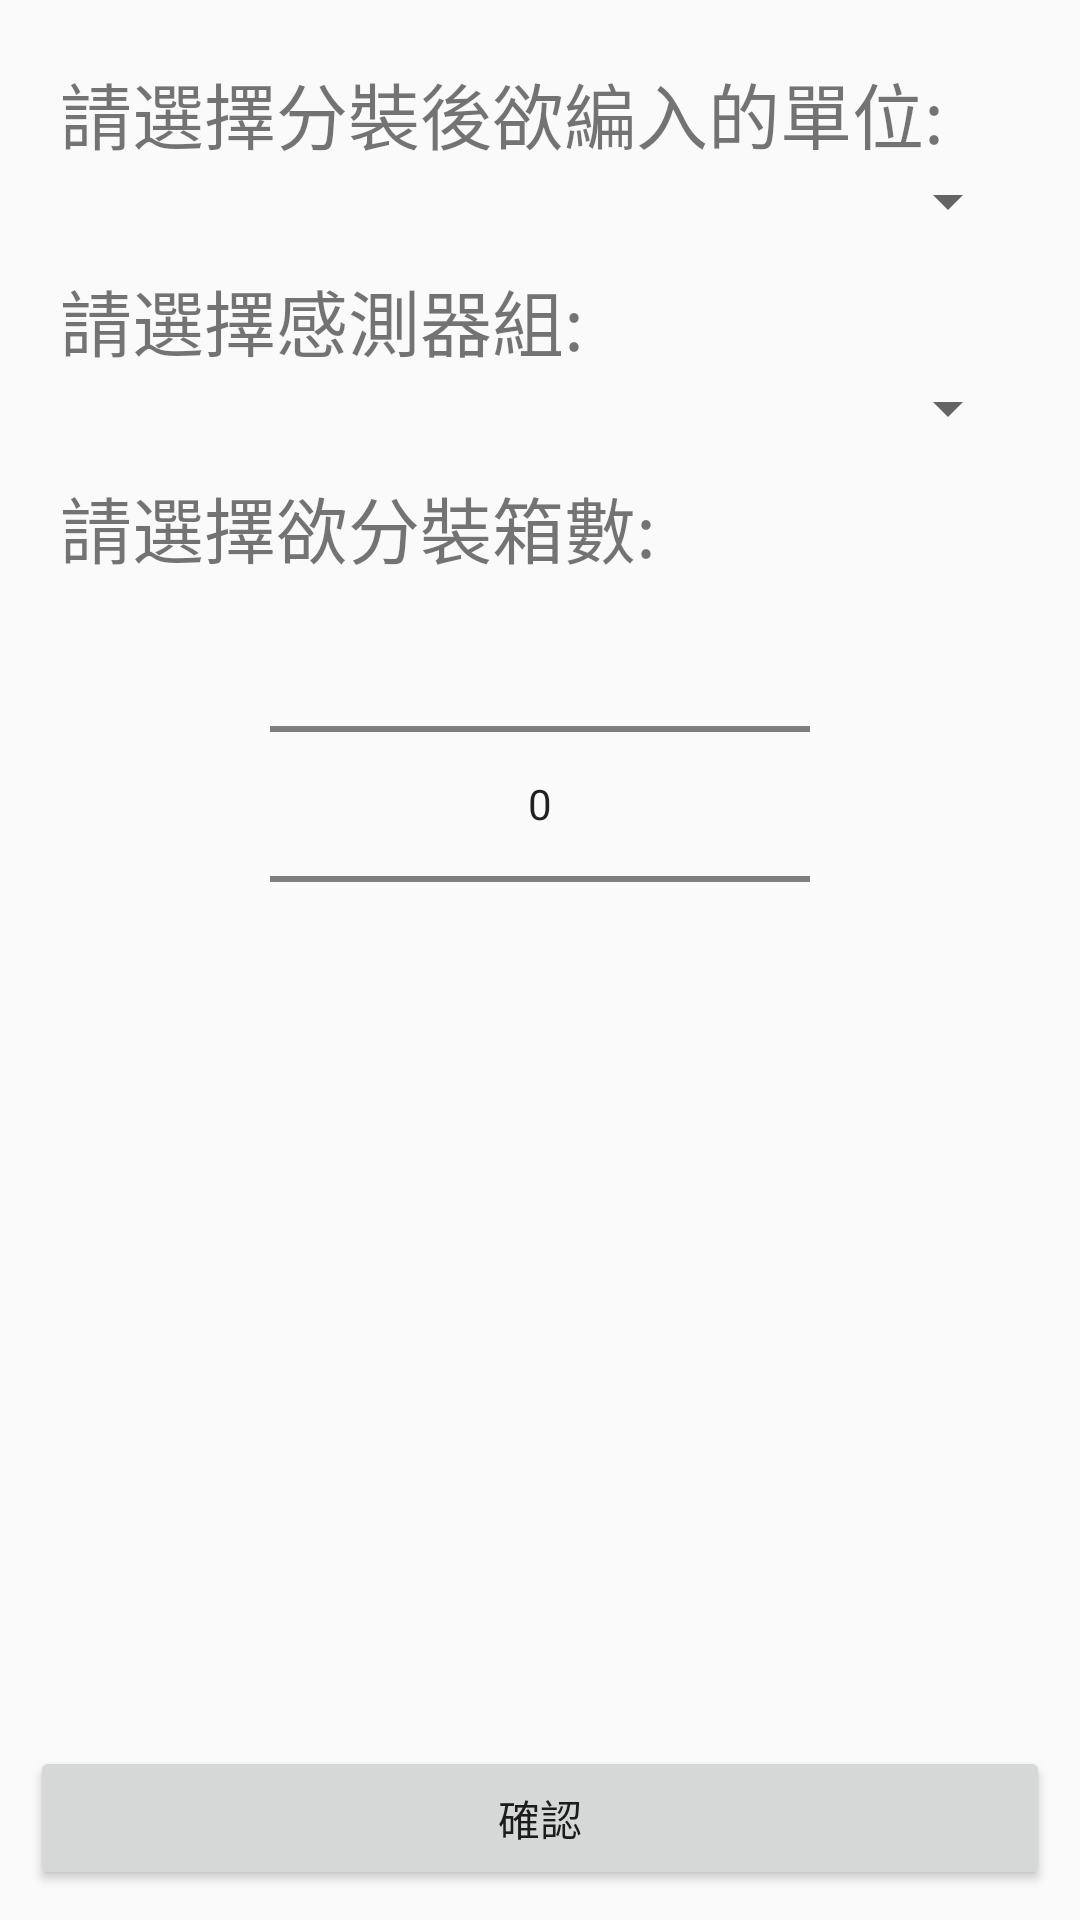

Here is an Android app screen rendered from its layout file. Give the layout XML and the strings, colors and styles it references.
<!-- AndroidManifest.xml: application theme AppTheme -->
<!-- res/layout/activity_split_settings.xml -->
<?xml version="1.0" encoding="utf-8"?>
<RelativeLayout xmlns:android="http://schemas.android.com/apk/res/android"
    xmlns:app="http://schemas.android.com/apk/res-auto"
    xmlns:tools="http://schemas.android.com/tools"
    android:layout_width="match_parent"
    android:layout_height="match_parent"
    android:orientation="vertical"
    android:padding="10dp"
    tools:context=".FarmActivity">

    <LinearLayout
        android:layout_width="match_parent"
        android:layout_height="wrap_content"
        android:orientation="vertical"
        android:padding="10dp"
        tools:context=".FarmActivity">

        <TextView
            android:layout_width="match_parent"
            android:layout_height="wrap_content"
            android:text="請選擇分裝後欲編入的單位:"
            android:textSize="24sp" />

        <Spinner
            android:id="@+id/spinner_field"
            android:layout_width="match_parent"
            android:layout_height="wrap_content"
            android:layout_marginBottom="10dp" />

        <TextView
            android:layout_width="match_parent"
            android:layout_height="wrap_content"
            android:text="請選擇感測器組:"
            android:textSize="24sp" />

        <Spinner
            android:id="@+id/spinner_hub"
            android:layout_width="match_parent"
            android:layout_height="wrap_content"
            android:layout_marginBottom="10dp" />

        <TextView
            android:layout_width="match_parent"
            android:layout_height="wrap_content"
            android:text="請選擇欲分裝箱數:"
            android:textSize="24sp" />

        <LinearLayout
            android:layout_width="match_parent"
            android:layout_height="wrap_content"
            android:layout_marginBottom="50dp"
            android:gravity="center"
            android:orientation="horizontal">

            <NumberPicker
                android:id="@+id/numberPicker"
                android:layout_width="180dp"
                android:layout_height="150dp"
                android:focusable="true"
                android:focusableInTouchMode="true" />
        </LinearLayout>

    </LinearLayout>

    <Button
        android:id="@+id/btn_go"
        android:layout_width="374dp"
        android:layout_height="wrap_content"
        android:layout_alignParentStart="true"
        android:layout_alignParentBottom="true"
        android:layout_marginStart="0dp"
        android:layout_marginBottom="0dp"
        android:text="確認" />

</RelativeLayout>
<!-- resources referenced by this layout -->
<resources>
  <style name="AppTheme" parent="Theme.AppCompat.Light.DarkActionBar">
          
          <item name="colorPrimary">@color/colorPrimary</item>
          <item name="colorPrimaryDark">@color/colorPrimaryDark</item>
          <item name="colorAccent">@color/colorAccent</item>
      </style>
  <color name="colorPrimary">#028678</color>
  <color name="colorPrimaryDark">#00574b</color>
  <color name="colorAccent">#d81b60</color>
</resources>
